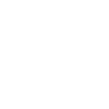
t = 0.00 s
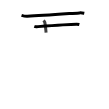
t = 2.75 s
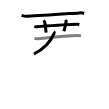
t = 5.50 s
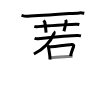
t = 8.50 s
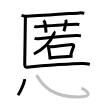
t = 11.25 s
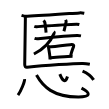
t = 14.00 s

The animated SVG that drew these frames (rendered in a browser with its animation timeline set to each time). Animation: 14 SMIL elements (animate=14); one cycle of 14.00 s.

<svg width="109px" height="109px" viewBox="0 0 px 109px" xmlns="http://www.w3.org/2000/svg" xmlns:xlink="http://www.w3.org/1999/xlink" xml:space="preserve" version="1.1"  baseProfile="full">
<path d="M21.53,15.43c1.38,0.43,4.4,1,5.77,0.93c14.32-0.72,35.57-2.3,52.16-3.46c2.29-0.16,3.67,0.21,4.82,0.42" style="fill:none;stroke:black;stroke-width:3;opacity:0">
  <animate attributeType="CSS" attributeName="opacity" from="0" to="1" begin="0s" dur="1s" repeatCount="0" fill="freeze" />
</path>
<path d="M34.31,26.41c0.8,0.31,1.72,0.38,2.52,0.31c7.33-0.57,31.28-2.47,39.72-2.51c1.33-0.01,2.12,0.15,2.79,0.31" style="fill:none;stroke:black;stroke-width:3;opacity:0">
  <animate attributeType="CSS" attributeName="opacity" from="0" to="1" begin="1s" dur="1s" repeatCount="0" fill="freeze" />
</path>
<path d="M43.39,20.68c1,0.88,1.32,1.15,1.42,1.69c1,5.08,0.9,6.68,1.27,10.3" style="fill:none;stroke:black;stroke-width:3;opacity:0">
  <animate attributeType="CSS" attributeName="opacity" from="0" to="1" begin="2s" dur="1s" repeatCount="0" fill="freeze" />
</path>
<path d="M65.55,19.8c0.23,0.54,0.79,1.18,0.57,2.01c-1.26,4.87-0.83,4.81-2.21,9.39" style="fill:none;stroke:black;stroke-width:3;opacity:0">
  <animate attributeType="CSS" attributeName="opacity" from="0" to="1" begin="3s" dur="1s" repeatCount="0" fill="freeze" />
</path>
<path d="M53.77,31.65c0.54,0.41,0.53,1.3,0.23,2.02c-2.59,6.09-9.08,14.89-20.1,20.34" style="fill:none;stroke:black;stroke-width:3;opacity:0">
  <animate attributeType="CSS" attributeName="opacity" from="0" to="1" begin="4s" dur="1s" repeatCount="0" fill="freeze" />
</path>
<path d="M34.55,38.31c0.78,0.25,2.42,0.45,3.2,0.38c11.62-1.11,31.75-3.04,39.45-3.18c1.33-0.02,2.65,0.14,3.77,0.36" style="fill:none;stroke:black;stroke-width:3;opacity:0">
  <animate attributeType="CSS" attributeName="opacity" from="0" to="1" begin="5s" dur="1s" repeatCount="0" fill="freeze" />
</path>
<path d="M47.72,45.65c0.35,0.36,0.63,0.93,0.72,1.43c0.59,3.26,1.61,11.08,1.61,12.44" style="fill:none;stroke:black;stroke-width:3;opacity:0">
  <animate attributeType="CSS" attributeName="opacity" from="0" to="1" begin="6s" dur="1s" repeatCount="0" fill="freeze" />
</path>
<path d="M48.8,46.95c4.78-0.24,21.53-2.41,22.75-2.5c1.78-0.13,2.39,1.12,2.09,1.88c-0.93,2.39-2.84,7.33-2.99,9.85" style="fill:none;stroke:black;stroke-width:3;opacity:0">
  <animate attributeType="CSS" attributeName="opacity" from="0" to="1" begin="7s" dur="1s" repeatCount="0" fill="freeze" />
</path>
<path d="M50.2,57.65c4.5-0.13,17.54-1.47,22.35-1.47" style="fill:none;stroke:black;stroke-width:3;opacity:0">
  <animate attributeType="CSS" attributeName="opacity" from="0" to="1" begin="8s" dur="1s" repeatCount="0" fill="freeze" />
</path>
<path d="M25.4,16.56c0,2.91-0.68,45.06-0.68,47.79c0,2.36,0.87,3.07,2.39,2.91c17.4-1.82,48.81-4.04,55.77-3.86c2.83,0.07,5.22,0.55,6.96,0.91" style="fill:none;stroke:black;stroke-width:3;opacity:0">
  <animate attributeType="CSS" attributeName="opacity" from="0" to="1" begin="9s" dur="1s" repeatCount="0" fill="freeze" />
</path>
<path d="M24.56,79.13c0.36,2.25-3.65,12.17-6.56,15.92" style="fill:none;stroke:black;stroke-width:3;opacity:0">
  <animate attributeType="CSS" attributeName="opacity" from="0" to="1" begin="10s" dur="1s" repeatCount="0" fill="freeze" />
</path>
<path d="M36.5,75.07C42.98,86.73,53.23,96.85,78.22,97c12.06,0.07,13.35-3.61,3.29-8.92" style="fill:none;stroke:black;stroke-width:3;opacity:0">
  <animate attributeType="CSS" attributeName="opacity" from="0" to="1" begin="11s" dur="1s" repeatCount="0" fill="freeze" />
</path>
<path d="M59.83,74.07c2.17,5.25,5.32,10.5,7.63,2.46" style="fill:none;stroke:black;stroke-width:3;opacity:0">
  <animate attributeType="CSS" attributeName="opacity" from="0" to="1" begin="12s" dur="1s" repeatCount="0" fill="freeze" />
</path>
<path d="M82.55,71.05c4.33,1.77,7.58,3.38,11.1,8.86" style="fill:none;stroke:black;stroke-width:3;opacity:0">
  <animate attributeType="CSS" attributeName="opacity" from="0" to="1" begin="13s" dur="1s" repeatCount="0" fill="freeze" />
</path>
</svg>
